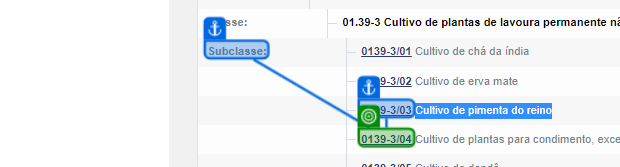
Task: Estrutura Empresarial Robótica
Workflow: FluxoSecaoADivisao01

Step 1: get-text from the link in window 'IBGE | Concla | Busca online' (chrome.exe)

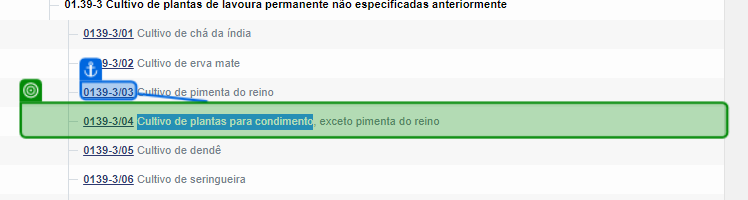
Step 2: get-text from the table cell in window 'IBGE | Concla | Busca online' (chrome.exe)

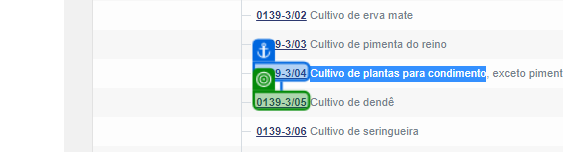
Step 3: get-text from the link in window 'IBGE | Concla | Busca online' (chrome.exe)

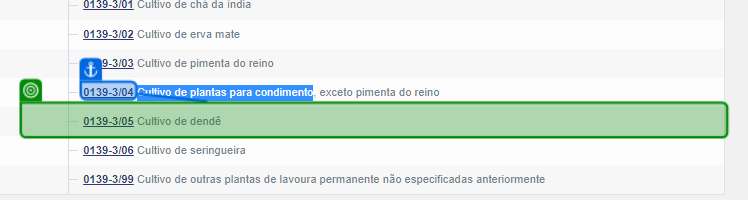
Step 4: get-text from the table cell in window 'IBGE | Concla | Busca online' (chrome.exe)

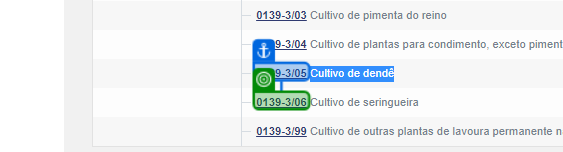
Step 5: get-text from the link in window 'IBGE | Concla | Busca online' (chrome.exe)

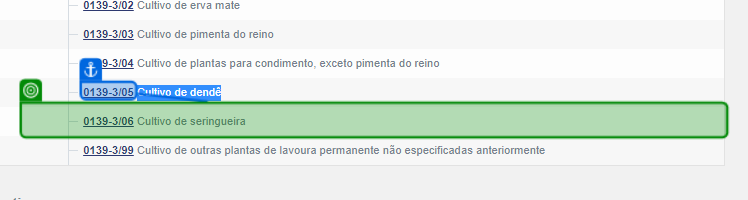
Step 6: get-text from the table cell in window 'IBGE | Concla | Busca online' (chrome.exe)

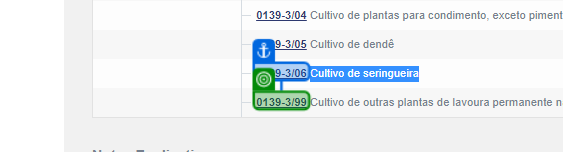
Step 7: get-text from the link in window 'IBGE | Concla | Busca online' (chrome.exe)

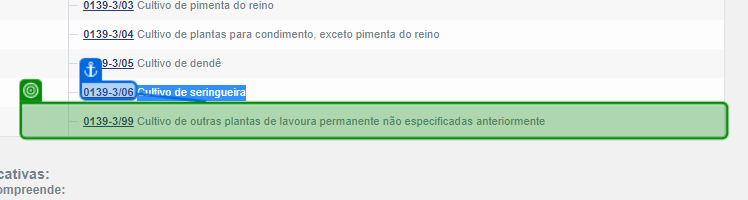
Step 8: get-text from the table cell in window 'IBGE | Concla | Busca online' (chrome.exe)

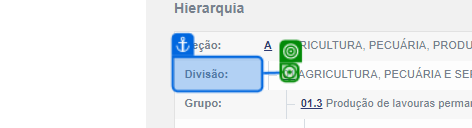
Step 9: click on the link in window 'IBGE | Concla | Busca online' (chrome.exe)

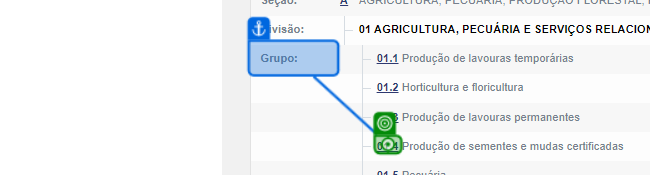
Step 10: click on the link in window 'IBGE | Concla | Busca online' (chrome.exe)

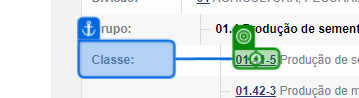
Step 11: click on the link in window 'IBGE | Concla | Busca online' (chrome.exe)
